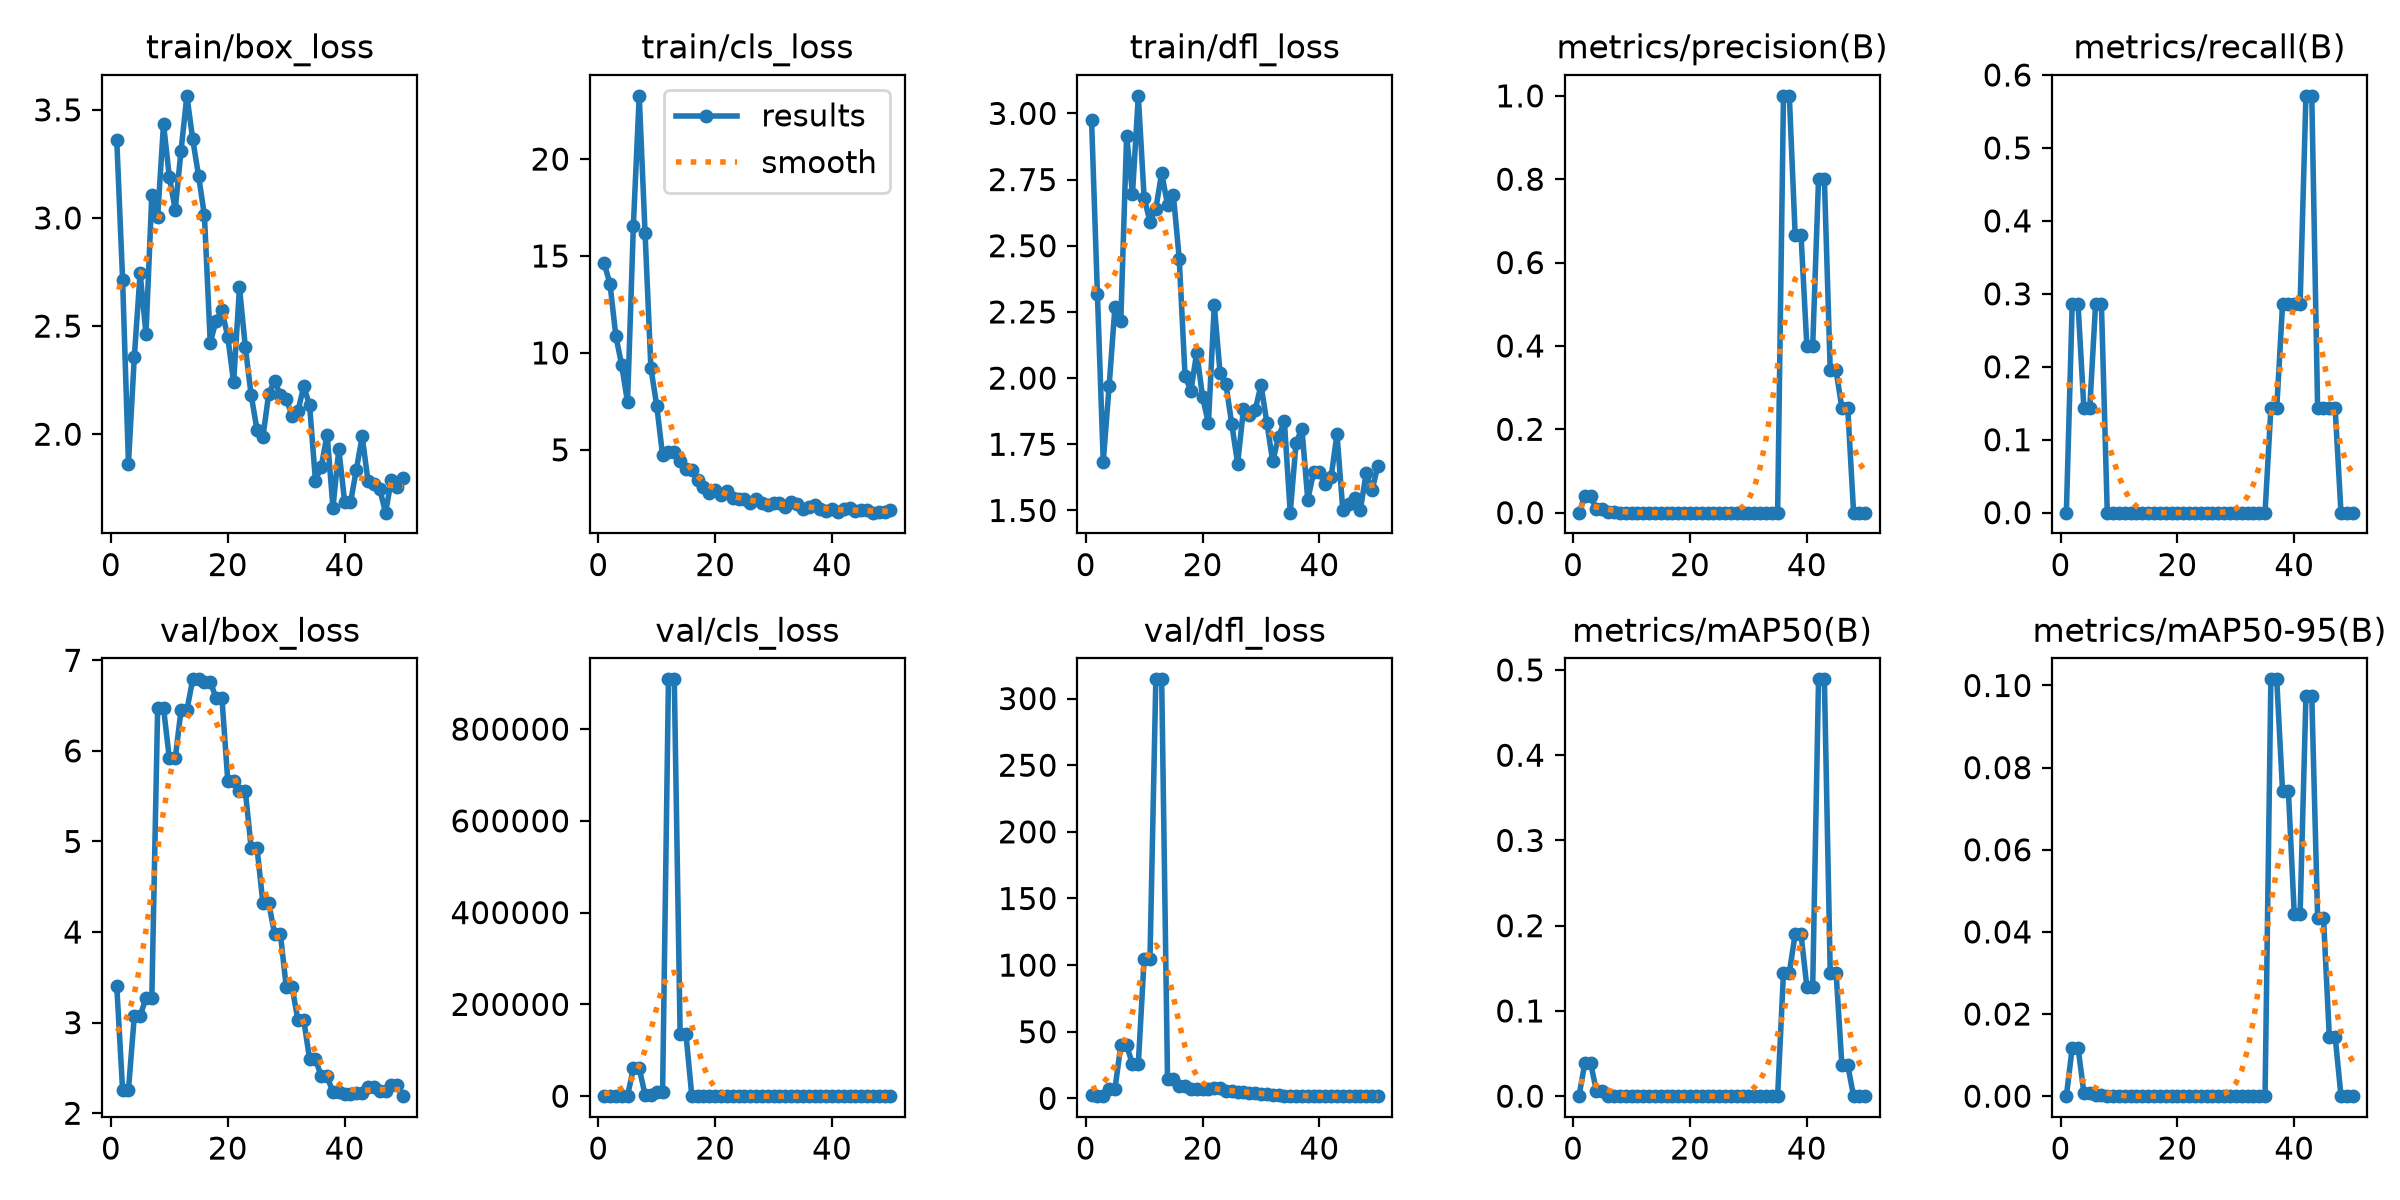

The data file committed next to this chart (first rows):
epoch, time, train/box_loss, train/cls_loss, train/dfl_loss, metrics/precision(B), metrics/recall(B), metrics/mAP50(B), metrics/mAP50-95(B), val/box_loss, val/cls_loss, val/dfl_loss, lr/pg0, lr/pg1, lr/pg2
1, 12.81, 3.361, 14.62, 2.974, 0, 0, 0, 0, 3.405, 20.3, 2.518, 0.0003333, 0.0003333, 0.0003333
2, 25.85, 2.715, 13.56, 2.319, 0.03891, 0.2857, 0.03861, 0.01179, 2.258, 71.16, 1.685, 0.0009802, 0.0009802, 0.0009802
3, 38.09, 1.864, 10.87, 1.684, 0.03891, 0.2857, 0.03861, 0.01179, 2.258, 71.16, 1.685, 0.001601, 0.001601, 0.001601
4, 50.4, 2.356, 9.373, 1.968, 0.008, 0.1429, 0.00566, 0.00085, 3.071, 766.9, 6.935, 0.001881, 0.001881, 0.001881
5, 62.81, 2.746, 7.46, 2.268, 0.008, 0.1429, 0.00566, 0.00085, 3.071, 766.9, 6.935, 0.001842, 0.001842, 0.001842
6, 75.3, 2.464, 16.57, 2.214, 0.00127, 0.2857, 0.00038, 0.00025, 3.276, 60756, 39.7, 0.001802, 0.001802, 0.001802
7, 87.93, 3.106, 23.26, 2.916, 0.00127, 0.2857, 0.00038, 0.00025, 3.276, 60756, 39.7, 0.001762, 0.001762, 0.001762
8, 99.88, 3.005, 16.18, 2.695, 0, 0, 0, 0, 6.474, 3040, 25.79, 0.001723, 0.001723, 0.001723
9, 112.2, 3.435, 9.218, 3.066, 0, 0, 0, 0, 6.474, 3040, 25.79, 0.001683, 0.001683, 0.001683
10, 125, 3.189, 7.273, 2.68, 0, 0, 0, 0, 5.916, 9121, 105, 0.001644, 0.001644, 0.001644
11, 136.8, 3.038, 4.713, 2.591, 0, 0, 0, 0, 5.916, 9121, 105, 0.001604, 0.001604, 0.001604
12, 148.7, 3.312, 4.874, 2.64, 0, 0, 0, 0, 6.448, 908437, 314.4, 0.001564, 0.001564, 0.001564
13, 160.9, 3.565, 4.905, 2.774, 0, 0, 0, 0, 6.448, 908437, 314.4, 0.001525, 0.001525, 0.001525
14, 173.9, 3.364, 4.423, 2.655, 0, 0, 0, 0, 6.789, 134543, 14.41, 0.001485, 0.001485, 0.001485
15, 187.3, 3.195, 4.022, 2.692, 0, 0, 0, 0, 6.789, 134543, 14.41, 0.001446, 0.001446, 0.001446
16, 199.3, 3.012, 3.944, 2.452, 0, 0, 0, 0, 6.762, 624.5, 9.401, 0.001406, 0.001406, 0.001406
17, 211.6, 2.424, 3.447, 2.009, 0, 0, 0, 0, 6.762, 624.5, 9.401, 0.001366, 0.001366, 0.001366
18, 224.3, 2.525, 3.084, 1.952, 0, 0, 0, 0, 6.583, 125.9, 7.281, 0.001327, 0.001327, 0.001327
19, 236.9, 2.573, 2.768, 2.097, 0, 0, 0, 0, 6.583, 125.9, 7.281, 0.001287, 0.001287, 0.001287
20, 249.3, 2.45, 2.948, 1.929, 0, 0, 0, 0, 5.67, 133.1, 7.208, 0.001248, 0.001248, 0.001248
21, 262.1, 2.24, 2.649, 1.829, 0, 0, 0, 0, 5.67, 133.1, 7.208, 0.001208, 0.001208, 0.001208
22, 274.5, 2.679, 2.855, 2.275, 0, 0, 0, 0, 5.557, 9.053, 7.558, 0.001168, 0.001168, 0.001168
23, 286.5, 2.403, 2.499, 2.018, 0, 0, 0, 0, 5.557, 9.053, 7.558, 0.001129, 0.001129, 0.001129
24, 298.6, 2.181, 2.466, 1.976, 0, 0, 0, 0, 4.929, 7.564, 5.336, 0.001089, 0.001089, 0.001089
25, 311.8, 2.021, 2.445, 1.825, 0, 0, 0, 0, 4.929, 7.564, 5.336, 0.00105, 0.00105, 0.00105
26, 324.5, 1.985, 2.259, 1.677, 0, 0, 0, 0, 4.326, 7.189, 5.112, 0.00101, 0.00101, 0.00101
27, 338, 2.186, 2.447, 1.884, 0, 0, 0, 0, 4.326, 7.189, 5.112, 0.0009704, 0.0009704, 0.0009704
28, 353.1, 2.248, 2.245, 1.861, 0, 0, 0, 0, 3.98, 7.417, 4.32, 0.0009308, 0.0009308, 0.0009308
29, 368.1, 2.18, 2.174, 1.88, 0, 0, 0, 0, 3.98, 7.417, 4.32, 0.0008912, 0.0008912, 0.0008912
30, 382.6, 2.163, 2.249, 1.973, 0, 0, 0, 0, 3.396, 6.753, 3.449, 0.0008516, 0.0008516, 0.0008516
31, 397.1, 2.085, 2.236, 1.832, 0, 0, 0, 0, 3.396, 6.753, 3.449, 0.000812, 0.000812, 0.000812
32, 412.2, 2.106, 2.058, 1.685, 0, 0, 0, 0, 3.028, 4.819, 2.689, 0.0007724, 0.0007724, 0.0007724
33, 427.2, 2.222, 2.295, 1.779, 0, 0, 0, 0, 3.028, 4.819, 2.689, 0.0007328, 0.0007328, 0.0007328
34, 441.7, 2.134, 2.226, 1.836, 0, 0, 0, 0, 2.598, 3.315, 2.119, 0.0006932, 0.0006932, 0.0006932
35, 457.1, 1.786, 1.928, 1.492, 0, 0, 0, 0, 2.598, 3.315, 2.119, 0.0006536, 0.0006536, 0.0006536
36, 471.3, 1.851, 2.058, 1.756, 1, 0.1429, 0.145, 0.1015, 2.406, 3.496, 2.024, 0.000614, 0.000614, 0.000614
37, 485.3, 1.998, 2.14, 1.809, 1, 0.1429, 0.145, 0.1015, 2.406, 3.496, 2.024, 0.0005744, 0.0005744, 0.0005744
38, 499.3, 1.661, 1.968, 1.541, 0.6667, 0.2857, 0.19, 0.07425, 2.23, 3.842, 1.838, 0.0005348, 0.0005348, 0.0005348
39, 512.9, 1.931, 1.831, 1.644, 0.6667, 0.2857, 0.19, 0.07425, 2.23, 3.842, 1.838, 0.0004952, 0.0004952, 0.0004952
40, 527, 1.687, 1.942, 1.644, 0.4, 0.2857, 0.1285, 0.04435, 2.21, 4.333, 1.761, 0.0004556, 0.0004556, 0.0004556
41, 541.2, 1.684, 1.787, 1.598, 0.4, 0.2857, 0.1285, 0.04435, 2.21, 4.333, 1.761, 0.000416, 0.000416, 0.000416
42, 555.9, 1.835, 1.964, 1.627, 0.8, 0.5714, 0.489, 0.0974, 2.229, 3.817, 1.771, 0.0003764, 0.0003764, 0.0003764
43, 570.6, 1.99, 2.001, 1.789, 0.8, 0.5714, 0.489, 0.0974, 2.229, 3.817, 1.771, 0.0003368, 0.0003368, 0.0003368
44, 585, 1.782, 1.825, 1.501, 0.3413, 0.1429, 0.145, 0.0435, 2.292, 3.688, 1.716, 0.0002972, 0.0002972, 0.0002972
45, 598.9, 1.769, 1.914, 1.525, 0.3413, 0.1429, 0.145, 0.0435, 2.292, 3.688, 1.716, 0.0002576, 0.0002576, 0.0002576
46, 613, 1.747, 1.898, 1.547, 0.25, 0.1429, 0.03625, 0.0145, 2.247, 3.441, 1.702, 0.000218, 0.000218, 0.000218
47, 626.5, 1.637, 1.76, 1.503, 0.25, 0.1429, 0.03625, 0.0145, 2.247, 3.441, 1.702, 0.0001784, 0.0001784, 0.0001784
48, 639.9, 1.79, 1.777, 1.641, 0, 0, 0, 0, 2.309, 3.065, 1.753, 0.0001388, 0.0001388, 0.0001388
49, 653.1, 1.755, 1.799, 1.576, 0, 0, 0, 0, 2.309, 3.065, 1.753, 9.92e-05, 9.92e-05, 9.92e-05
50, 666.4, 1.799, 1.899, 1.67, 0, 0, 0, 0, 2.189, 2.929, 1.696, 5.96e-05, 5.96e-05, 5.96e-05
